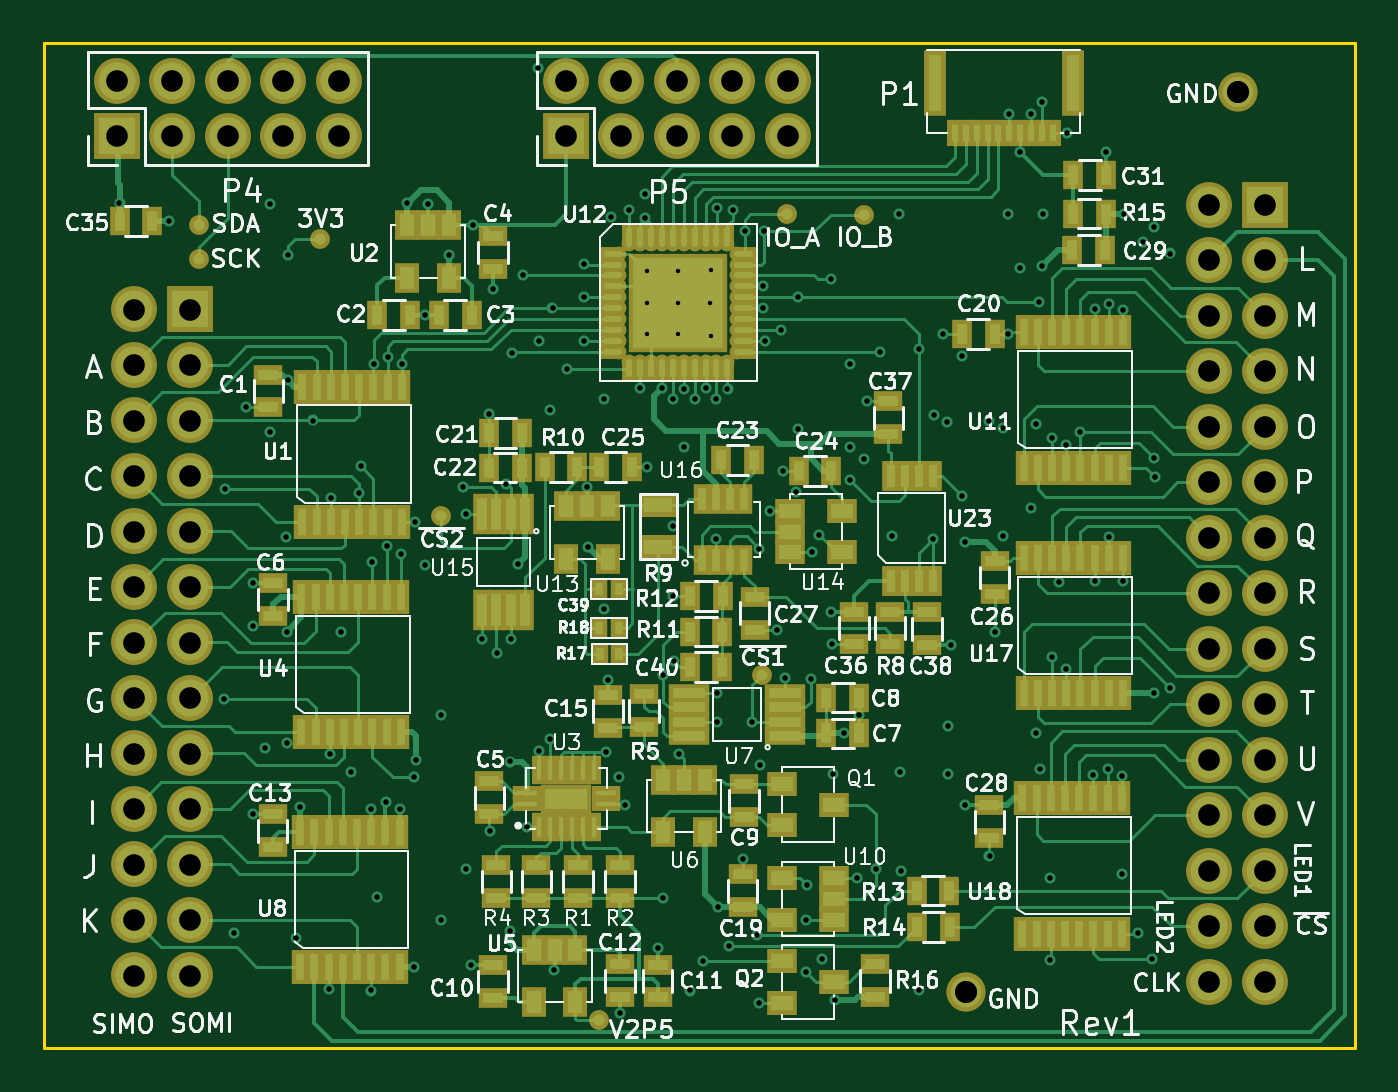
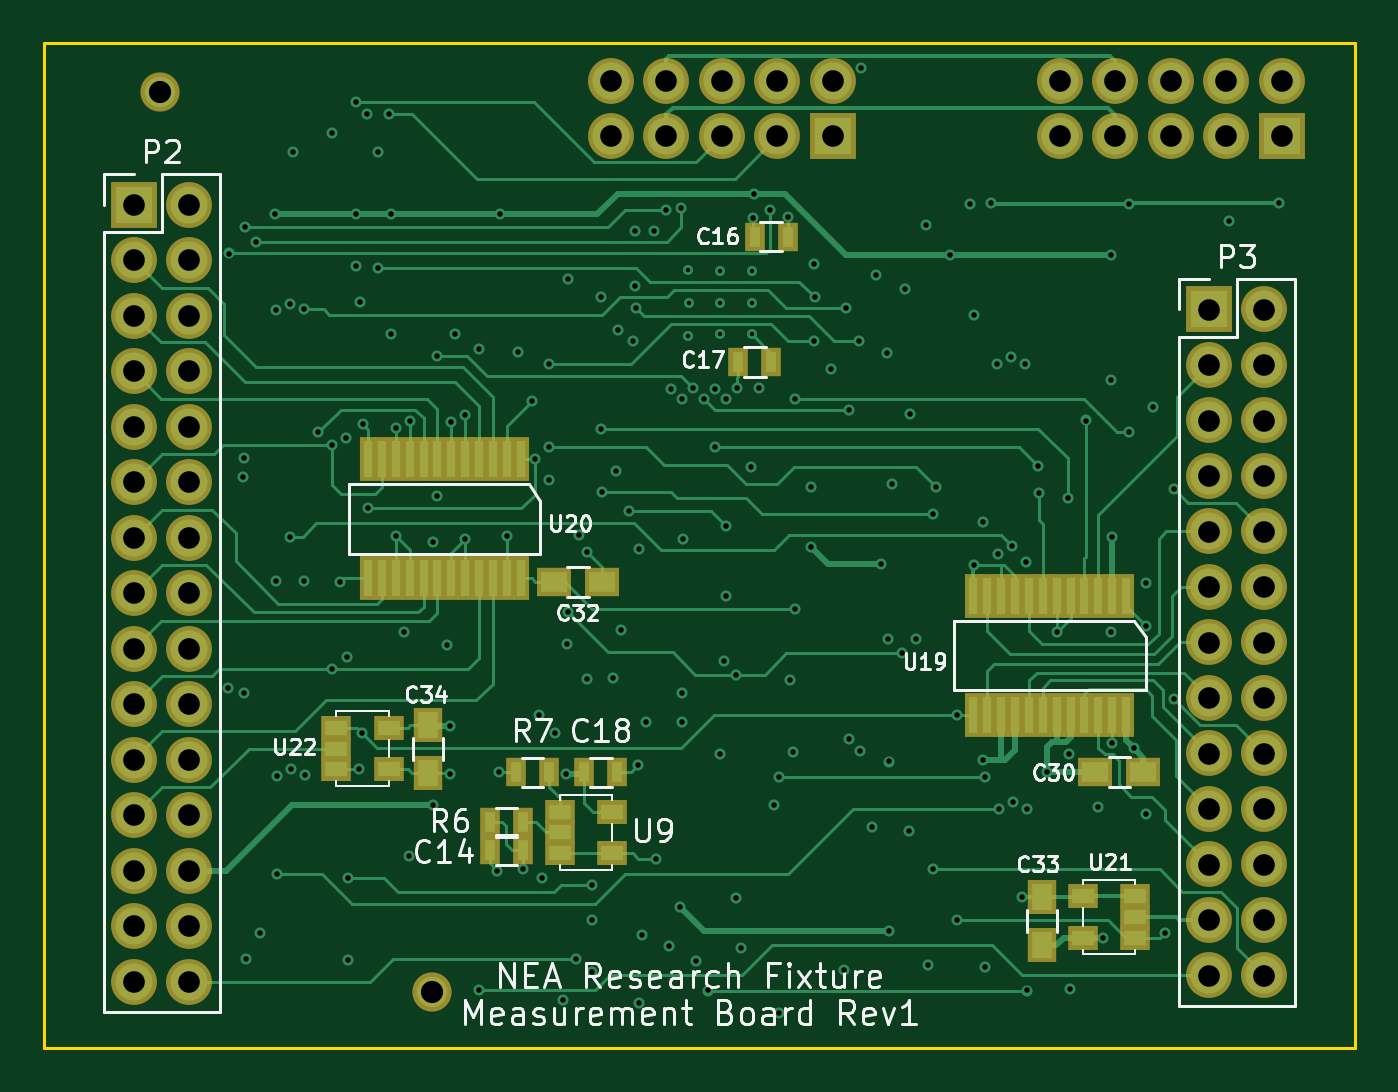
Circuit board: 10 layer files. Board 60.0 x 46.0 mm.
- bottom_copper: measurement_board-B.Cu.gbl (30574 bytes)
- bottom_mask: measurement_board-B.Mask.gbs (4270 bytes)
- paste: measurement_board-B.Paste.gbp (2317 bytes)
- bottom_silk: measurement_board-B.SilkS.gbo (26721 bytes)
- outline: measurement_board-Edge.Cuts.gm1 (484 bytes)
- top_copper: measurement_board-F.Cu.gtl (59157 bytes)
- top_mask: measurement_board-F.Mask.gts (11960 bytes)
- paste: measurement_board-F.Paste.gtp (9672 bytes)
- top_silk: measurement_board-F.SilkS.gto (86483 bytes)
- drill: measurement_board.drl (5003 bytes)

=== bottom_copper: measurement_board-B.Cu.gbl (30574 bytes, source omitted) ===
=== bottom_mask: measurement_board-B.Mask.gbs ===
G04 #@! TF.FileFunction,Soldermask,Bot*
%FSLAX46Y46*%
G04 Gerber Fmt 4.6, Leading zero omitted, Abs format (unit mm)*
G04 Created by KiCad (PCBNEW 4.0.1-stable) date 5/8/2017 10:12:07 PM*
%MOMM*%
G01*
G04 APERTURE LIST*
%ADD10C,0.100000*%
%ADD11R,2.100000X2.100000*%
%ADD12O,2.100000X2.100000*%
%ADD13C,1.797000*%
%ADD14R,0.781000X2.051000*%
%ADD15R,1.400000X1.100000*%
%ADD16R,1.600000X1.300000*%
%ADD17R,1.300000X1.600000*%
%ADD18R,0.900000X1.300000*%
G04 APERTURE END LIST*
D10*
D11*
X25875000Y17600000D03*
D12*
X23335000Y17600000D03*
X25875000Y15060000D03*
X23335000Y15060000D03*
X25875000Y12520000D03*
X23335000Y12520000D03*
X25875000Y9980000D03*
X23335000Y9980000D03*
X25875000Y7440000D03*
X23335000Y7440000D03*
X25875000Y4900000D03*
X23335000Y4900000D03*
X25875000Y2360000D03*
X23335000Y2360000D03*
X25875000Y-180000D03*
X23335000Y-180000D03*
X25875000Y-2720000D03*
X23335000Y-2720000D03*
X25875000Y-5260000D03*
X23335000Y-5260000D03*
X25875000Y-7800000D03*
X23335000Y-7800000D03*
X25875000Y-10340000D03*
X23335000Y-10340000D03*
X25875000Y-12880000D03*
X23335000Y-12880000D03*
X25875000Y-15420000D03*
X23335000Y-15420000D03*
X25875000Y-17960000D03*
X23335000Y-17960000D03*
D11*
X-23325000Y12800000D03*
D12*
X-25865000Y12800000D03*
X-23325000Y10260000D03*
X-25865000Y10260000D03*
X-23325000Y7720000D03*
X-25865000Y7720000D03*
X-23325000Y5180000D03*
X-25865000Y5180000D03*
X-23325000Y2640000D03*
X-25865000Y2640000D03*
X-23325000Y100000D03*
X-25865000Y100000D03*
X-23325000Y-2440000D03*
X-25865000Y-2440000D03*
X-23325000Y-4980000D03*
X-25865000Y-4980000D03*
X-23325000Y-7520000D03*
X-25865000Y-7520000D03*
X-23325000Y-10060000D03*
X-25865000Y-10060000D03*
X-23325000Y-12600000D03*
X-25865000Y-12600000D03*
X-23325000Y-15140000D03*
X-25865000Y-15140000D03*
X-23325000Y-17680000D03*
X-25865000Y-17680000D03*
D13*
X12217400Y-18415000D03*
D14*
X-19532600Y-304800D03*
X-18897600Y-304800D03*
X-18262600Y-304800D03*
X-17627600Y-304800D03*
X-16992600Y-304800D03*
X-16357600Y-304800D03*
X-15722600Y-304800D03*
X-15087600Y-304800D03*
X-14452600Y-304800D03*
X-13817600Y-304800D03*
X-13182600Y-304800D03*
X-12547600Y-304800D03*
X-12547600Y-5765800D03*
X-13182600Y-5765800D03*
X-13817600Y-5765800D03*
X-14452600Y-5765800D03*
X-15087600Y-5765800D03*
X-15722600Y-5765800D03*
X-16357600Y-5765800D03*
X-16992600Y-5765800D03*
X-17627600Y-5765800D03*
X-18262600Y-5765800D03*
X-18897600Y-5765800D03*
X-19532600Y-5765800D03*
X8174120Y5950220D03*
X8809120Y5950220D03*
X9444120Y5950220D03*
X10079120Y5950220D03*
X10714120Y5950220D03*
X11349120Y5950220D03*
X11984120Y5950220D03*
X12619120Y5950220D03*
X13254120Y5950220D03*
X13889120Y5950220D03*
X14524120Y5950220D03*
X15159120Y5950220D03*
X15159120Y489220D03*
X14524120Y489220D03*
X13889120Y489220D03*
X13254120Y489220D03*
X12619120Y489220D03*
X11984120Y489220D03*
X11349120Y489220D03*
X10714120Y489220D03*
X10079120Y489220D03*
X9444120Y489220D03*
X8809120Y489220D03*
X8174120Y489220D03*
D15*
X6375400Y-11130280D03*
X6375400Y-10180280D03*
X6375400Y-12080280D03*
X3975400Y-12080280D03*
X3975400Y-10180280D03*
X16611600Y-7292340D03*
X16611600Y-6342340D03*
X16611600Y-8242340D03*
X14211600Y-8242340D03*
X14211600Y-6342340D03*
X-19941540Y-15011400D03*
X-19941540Y-15961400D03*
X-19941540Y-14061400D03*
X-17541540Y-14061400D03*
X-17541540Y-15961400D03*
D16*
X-20327800Y-8356600D03*
X-18127800Y-8356600D03*
X6660800Y342400D03*
X4460800Y342400D03*
D17*
X-15679420Y-16299360D03*
X-15679420Y-14099360D03*
X12410440Y-6230440D03*
X12410440Y-8430440D03*
D18*
X-2546920Y16129000D03*
X-4046920Y16129000D03*
X-1790000Y10403840D03*
X-3290000Y10403840D03*
X8073960Y-11940540D03*
X9573960Y-11940540D03*
X5255960Y-8384540D03*
X3755960Y-8384540D03*
X9573960Y-10670540D03*
X8073960Y-10670540D03*
X8385240Y-8387080D03*
X6885240Y-8387080D03*
D13*
X24663400Y22733000D03*
D11*
X-26654200Y20730000D03*
D12*
X-26654200Y23270000D03*
X-24114200Y20730000D03*
X-24114200Y23270000D03*
X-21574200Y20730000D03*
X-21574200Y23270000D03*
X-19034200Y20730000D03*
X-19034200Y23270000D03*
X-16494200Y20730000D03*
X-16494200Y23270000D03*
D11*
X-6104200Y20730000D03*
D12*
X-6104200Y23270000D03*
X-3564200Y20730000D03*
X-3564200Y23270000D03*
X-1024200Y20730000D03*
X-1024200Y23270000D03*
X1515800Y20730000D03*
X1515800Y23270000D03*
X4055800Y20730000D03*
X4055800Y23270000D03*
M02*

=== paste: measurement_board-B.Paste.gbp ===
G04 #@! TF.FileFunction,Paste,Bot*
%FSLAX46Y46*%
G04 Gerber Fmt 4.6, Leading zero omitted, Abs format (unit mm)*
G04 Created by KiCad (PCBNEW 4.0.1-stable) date 5/8/2017 10:12:06 PM*
%MOMM*%
G01*
G04 APERTURE LIST*
%ADD10C,0.100000*%
%ADD11R,0.381000X1.651000*%
%ADD12R,1.000000X0.700000*%
%ADD13R,1.200000X0.900000*%
%ADD14R,0.900000X1.200000*%
%ADD15R,0.500000X0.900000*%
G04 APERTURE END LIST*
D10*
D11*
X-19532600Y-304800D03*
X-18897600Y-304800D03*
X-18262600Y-304800D03*
X-17627600Y-304800D03*
X-16992600Y-304800D03*
X-16357600Y-304800D03*
X-15722600Y-304800D03*
X-15087600Y-304800D03*
X-14452600Y-304800D03*
X-13817600Y-304800D03*
X-13182600Y-304800D03*
X-12547600Y-304800D03*
X-12547600Y-5765800D03*
X-13182600Y-5765800D03*
X-13817600Y-5765800D03*
X-14452600Y-5765800D03*
X-15087600Y-5765800D03*
X-15722600Y-5765800D03*
X-16357600Y-5765800D03*
X-16992600Y-5765800D03*
X-17627600Y-5765800D03*
X-18262600Y-5765800D03*
X-18897600Y-5765800D03*
X-19532600Y-5765800D03*
X8174120Y5950220D03*
X8809120Y5950220D03*
X9444120Y5950220D03*
X10079120Y5950220D03*
X10714120Y5950220D03*
X11349120Y5950220D03*
X11984120Y5950220D03*
X12619120Y5950220D03*
X13254120Y5950220D03*
X13889120Y5950220D03*
X14524120Y5950220D03*
X15159120Y5950220D03*
X15159120Y489220D03*
X14524120Y489220D03*
X13889120Y489220D03*
X13254120Y489220D03*
X12619120Y489220D03*
X11984120Y489220D03*
X11349120Y489220D03*
X10714120Y489220D03*
X10079120Y489220D03*
X9444120Y489220D03*
X8809120Y489220D03*
X8174120Y489220D03*
D12*
X6375400Y-11130280D03*
X6375400Y-10180280D03*
X6375400Y-12080280D03*
X3975400Y-12080280D03*
X3975400Y-10180280D03*
X16611600Y-7292340D03*
X16611600Y-6342340D03*
X16611600Y-8242340D03*
X14211600Y-8242340D03*
X14211600Y-6342340D03*
X-19941540Y-15011400D03*
X-19941540Y-15961400D03*
X-19941540Y-14061400D03*
X-17541540Y-14061400D03*
X-17541540Y-15961400D03*
D13*
X-20327800Y-8356600D03*
X-18127800Y-8356600D03*
X6660800Y342400D03*
X4460800Y342400D03*
D14*
X-15679420Y-16299360D03*
X-15679420Y-14099360D03*
X12410440Y-6230440D03*
X12410440Y-8430440D03*
D15*
X-2546920Y16129000D03*
X-4046920Y16129000D03*
X-1790000Y10403840D03*
X-3290000Y10403840D03*
X8073960Y-11940540D03*
X9573960Y-11940540D03*
X5255960Y-8384540D03*
X3755960Y-8384540D03*
X9573960Y-10670540D03*
X8073960Y-10670540D03*
X8385240Y-8387080D03*
X6885240Y-8387080D03*
M02*

=== bottom_silk: measurement_board-B.SilkS.gbo (26721 bytes, source omitted) ===
=== outline: measurement_board-Edge.Cuts.gm1 ===
G04 #@! TF.FileFunction,Profile,NP*
%FSLAX46Y46*%
G04 Gerber Fmt 4.6, Leading zero omitted, Abs format (unit mm)*
G04 Created by KiCad (PCBNEW 4.0.1-stable) date 5/8/2017 10:12:07 PM*
%MOMM*%
G01*
G04 APERTURE LIST*
%ADD10C,0.100000*%
%ADD11C,0.150000*%
G04 APERTURE END LIST*
D10*
D11*
X30000000Y25000000D02*
X-30000000Y25000000D01*
X-30000000Y25000000D02*
X-30000000Y-21000000D01*
X30000000Y-21000000D02*
X30000000Y25000000D01*
X-30000000Y-21000000D02*
X30000000Y-21000000D01*
M02*

=== top_copper: measurement_board-F.Cu.gtl (59157 bytes, source omitted) ===
=== top_mask: measurement_board-F.Mask.gts (11960 bytes, source omitted) ===
=== paste: measurement_board-F.Paste.gtp (9672 bytes, source omitted) ===
=== top_silk: measurement_board-F.SilkS.gto (86483 bytes, source omitted) ===
=== drill: measurement_board.drl (5003 bytes, source omitted) ===
